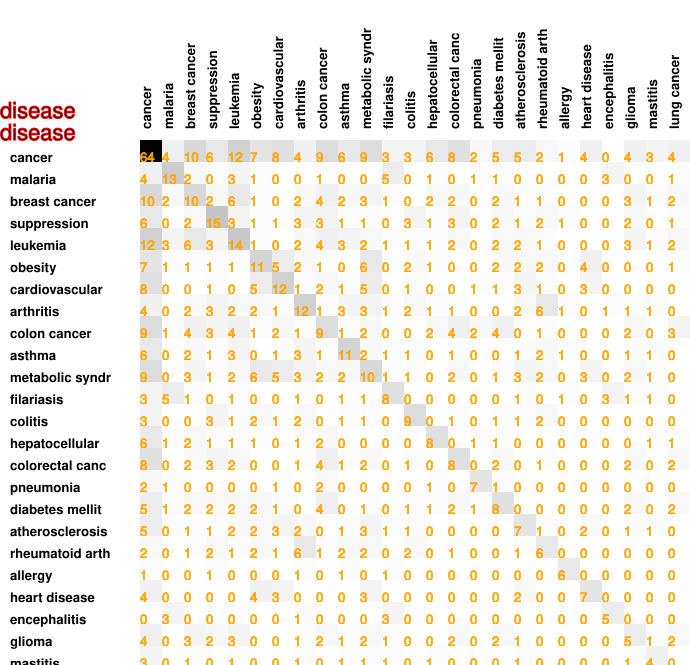

The file beside this chart, header and first rows:
64, 4, 10, 6, 12, 7, 8, 4, 9, 6, 9, 3, 3, 6, 8, 2, 5, 5, 2, 1, 4, 0, 4, 3
4, 13, 2, 0, 3, 1, 0, 0, 1, 0, 0, 5, 0, 1, 0, 1, 1, 0, 0, 0, 0, 3, 0, 0
10, 2, 10, 2, 6, 1, 0, 2, 4, 2, 3, 1, 0, 2, 2, 0, 2, 1, 1, 0, 0, 0, 3, 1
6, 0, 2, 15, 3, 1, 1, 3, 3, 1, 1, 0, 3, 1, 3, 0, 2, 1, 2, 1, 0, 0, 2, 0
12, 3, 6, 3, 14, 1, 0, 2, 4, 3, 2, 1, 1, 1, 2, 0, 2, 2, 1, 0, 0, 0, 3, 1
7, 1, 1, 1, 1, 11, 5, 2, 1, 0, 6, 0, 2, 1, 0, 0, 2, 2, 2, 0, 4, 0, 0, 0
8, 0, 0, 1, 0, 5, 12, 1, 2, 1, 5, 0, 1, 0, 0, 1, 1, 3, 1, 0, 3, 0, 0, 0
4, 0, 2, 3, 2, 2, 1, 12, 1, 3, 3, 1, 2, 1, 1, 0, 0, 2, 6, 1, 0, 1, 1, 1
9, 1, 4, 3, 4, 1, 2, 1, 9, 1, 2, 0, 0, 2, 4, 2, 4, 0, 1, 0, 0, 0, 2, 0
6, 0, 2, 1, 3, 0, 1, 3, 1, 11, 2, 1, 1, 0, 1, 0, 0, 1, 2, 1, 0, 0, 1, 1
9, 0, 3, 1, 2, 6, 5, 3, 2, 2, 10, 1, 1, 0, 2, 0, 1, 3, 2, 0, 3, 0, 2, 1
3, 5, 1, 0, 1, 0, 0, 1, 0, 1, 1, 8, 0, 0, 0, 0, 0, 1, 0, 1, 0, 3, 1, 1
3, 0, 0, 3, 1, 2, 1, 2, 0, 1, 1, 0, 9, 0, 1, 0, 1, 1, 2, 0, 0, 0, 0, 0
6, 1, 2, 1, 1, 1, 0, 1, 2, 0, 0, 0, 0, 8, 0, 1, 1, 0, 0, 0, 0, 0, 0, 1
8, 0, 2, 3, 2, 0, 0, 1, 4, 1, 2, 0, 1, 0, 8, 0, 2, 0, 1, 0, 0, 0, 2, 0
2, 1, 0, 0, 0, 0, 1, 0, 2, 0, 0, 0, 0, 1, 0, 7, 1, 0, 0, 0, 0, 0, 0, 0
5, 1, 2, 2, 2, 2, 1, 0, 4, 0, 1, 0, 1, 1, 2, 1, 8, 0, 0, 0, 0, 0, 2, 0
5, 0, 1, 1, 2, 2, 3, 2, 0, 1, 3, 1, 1, 0, 0, 0, 0, 7, 1, 0, 2, 0, 1, 1
2, 0, 1, 2, 1, 2, 1, 6, 1, 2, 2, 0, 2, 0, 1, 0, 0, 1, 6, 0, 0, 0, 0, 0
1, 0, 0, 1, 0, 0, 0, 1, 0, 1, 0, 1, 0, 0, 0, 0, 0, 0, 0, 6, 0, 0, 0, 0
4, 0, 0, 0, 0, 4, 3, 0, 0, 0, 3, 0, 0, 0, 0, 0, 0, 2, 0, 0, 7, 0, 0, 0
0, 3, 0, 0, 0, 0, 0, 1, 0, 0, 0, 3, 0, 0, 0, 0, 0, 0, 0, 0, 0, 5, 0, 0
4, 0, 3, 2, 3, 0, 0, 1, 2, 1, 2, 1, 0, 0, 2, 0, 2, 1, 0, 0, 0, 0, 5, 1
3, 0, 1, 0, 1, 0, 0, 1, 0, 1, 1, 1, 0, 1, 0, 0, 0, 1, 0, 0, 0, 0, 1, 4
4, 1, 2, 1, 2, 1, 0, 0, 3, 0, 0, 0, 0, 1, 2, 0, 2, 0, 0, 0, 0, 0, 2, 0
